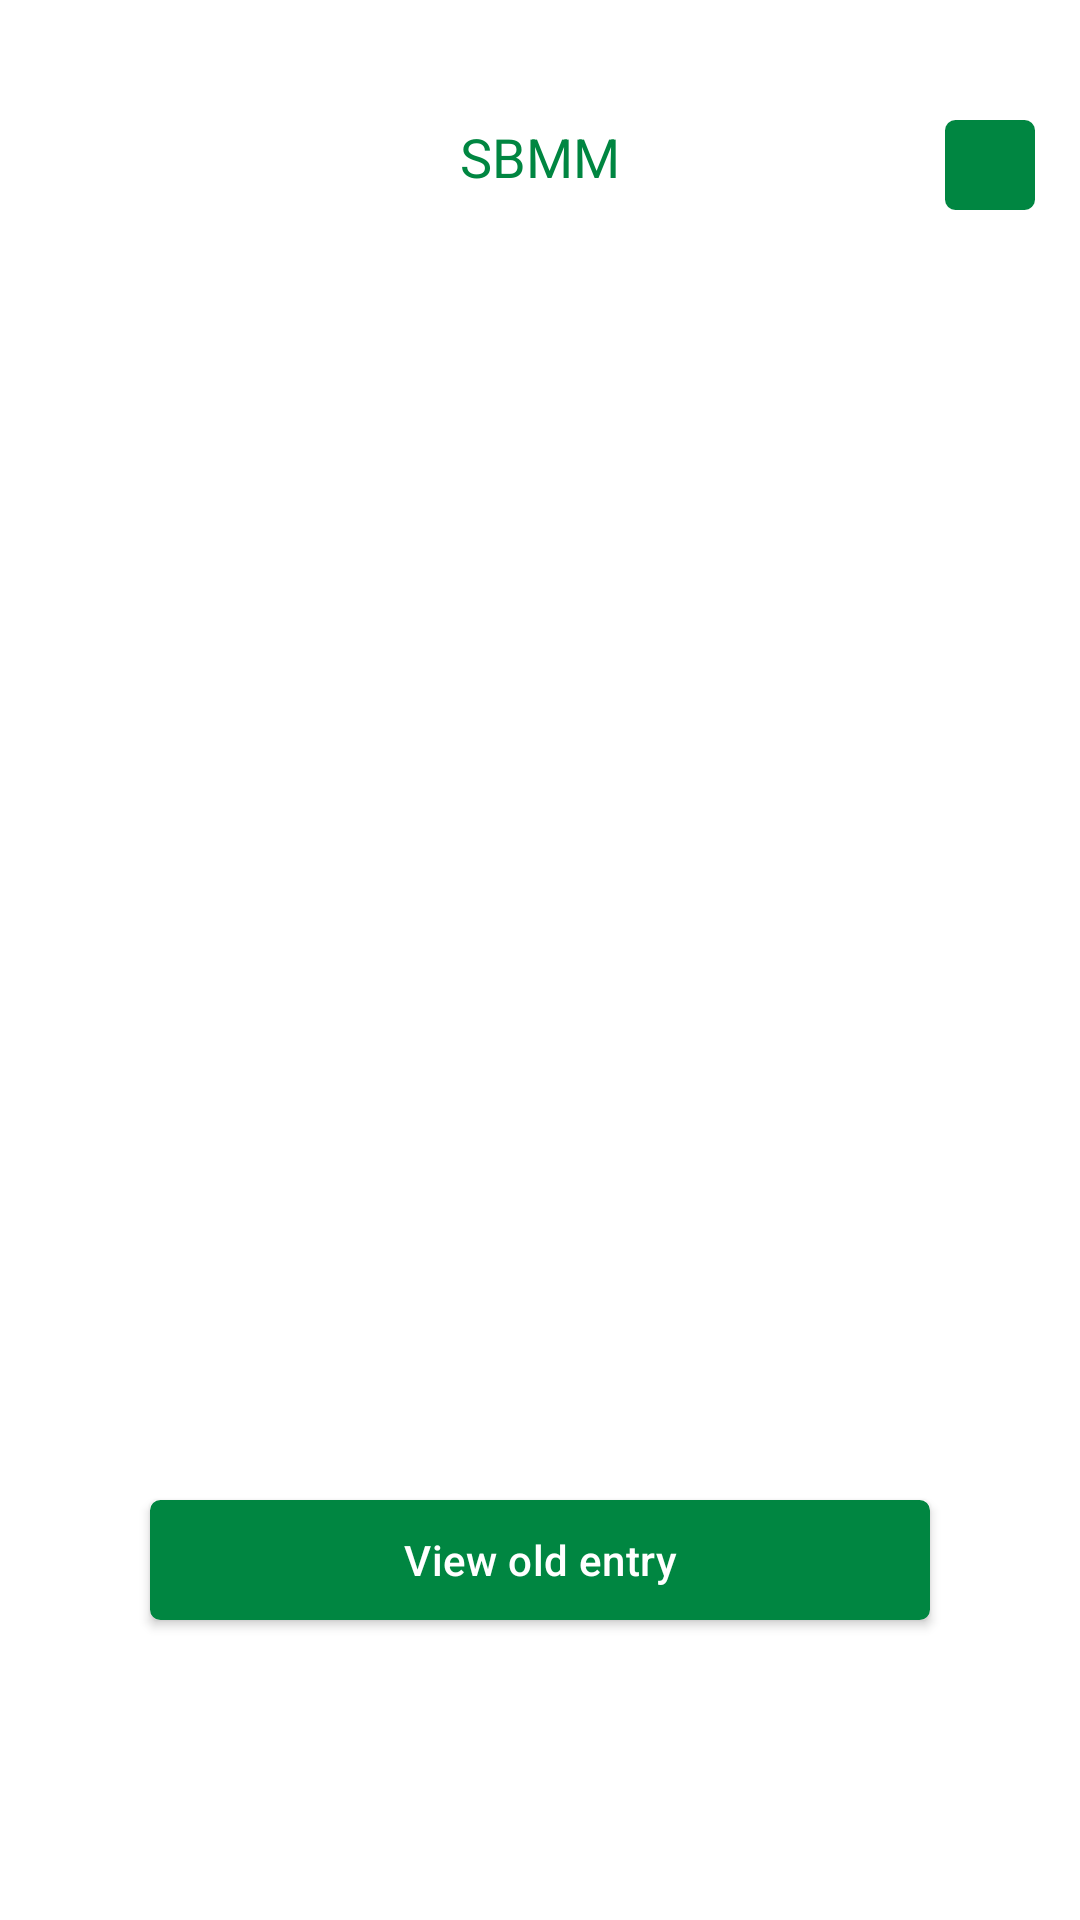

The Android layout XML behind this screen, and the referenced resources:
<!-- AndroidManifest.xml: application theme Theme.CrusherManagement -->
<!-- res/layout/activity_viewentry.xml -->
<?xml version="1.0" encoding="utf-8"?>
<RelativeLayout xmlns:android="http://schemas.android.com/apk/res/android"
    xmlns:app="http://schemas.android.com/apk/res-auto"
    xmlns:tools="http://schemas.android.com/tools"
    android:layout_width="match_parent"
    android:layout_height="match_parent"
    android:background="@color/white"
    tools:context=".ViewEntry.ViewEntryClass">

    <com.github.ybq.android.spinkit.SpinKitView
        android:id="@+id/progressBar"
        style="@style/SpinKitView.Circle"
        android:layout_width="50dp"
        android:layout_height="50dp"
        android:layout_centerInParent="true"
        android:focusableInTouchMode="true"
        android:indeterminate="true"
        android:elevation="5dp"
        android:visibility="gone"
        app:SpinKit_Color="#008641" />

    <LinearLayout
        android:id="@+id/linear"
        android:layout_width="match_parent"
        android:layout_height="wrap_content"
        android:layout_marginTop="40dp"
        android:gravity="center"
        android:orientation="horizontal">

        <TextView
            android:layout_width="wrap_content"
            android:layout_height="wrap_content"
            android:layout_gravity="center"
            android:text="SBMM"
            android:textColor="#008641"
            android:textSize="18dp"
            android:textStyle="normal" />
    </LinearLayout>
    <LinearLayout
        android:id="@+id/relative"
        android:layout_width="match_parent"
        android:layout_height="wrap_content"
        android:layout_centerHorizontal="true"
        android:layout_marginTop="40dp"
        android:layout_marginEnd="30dp"
        android:gravity="end"
        android:orientation="horizontal">


        <LinearLayout
            android:id="@+id/menu_lnr"
            android:layout_width="30dp"
            android:layout_height="30dp"
            android:background="@drawable/green_bg"
            android:backgroundTint="#008641"
            android:gravity="center"
            android:orientation="vertical">

            <ImageView
                android:id="@+id/edit_menu"
                android:layout_width="15dp"
                android:layout_height="15dp"
                android:layout_gravity="center"
                android:src="@drawable/ic_baseline_edit_24" />

        </LinearLayout>
    </LinearLayout>
                <HorizontalScrollView
                    android:layout_width="match_parent"
                    android:layout_height="match_parent"
                    android:layout_below="@id/relative"
                    android:layout_marginStart="5dp"
                    android:layout_marginTop="15dp"
                    android:layout_marginEnd="5dp"
                    android:scrollbars="none">


                    <TableRow
                        android:id="@+id/tableRow2"
                        android:layout_width="match_parent"
                        android:layout_height="match_parent">


                        <androidx.recyclerview.widget.RecyclerView
                            android:id="@+id/recycle_show"
                            android:layout_width="match_parent"
                            android:layout_height="wrap_content"
                            android:layout_marginStart="5dp"
                            android:layout_marginTop="20dp"
                            android:layout_marginEnd="5dp"
                           />


                    </TableRow>
                </HorizontalScrollView>






















    <Button
        android:id="@+id/button"
        android:layout_width="match_parent"
        android:layout_height="40dp"
        android:layout_alignParentBottom="true"
        android:layout_marginStart="50dp"
        android:layout_marginEnd="50dp"
        android:layout_marginBottom="100dp"
        android:background="@drawable/green_bg"
        android:letterSpacing="0.01"
        android:text="View old entry"
        android:textAllCaps="false"
        android:textColor="@color/white" />
</RelativeLayout>
<!-- resources referenced by this layout -->
<resources>
  <color name="white">#FFFFFFFF</color>
  <!-- drawable edit (drawable) -->
  <?xml version="1.0" encoding="utf-8"?>
  <shape xmlns:android="http://schemas.android.com/apk/res/android">
  
      <stroke android:width="1dp" android:color="#008641"/>
      <corners android:radius="3dp" />
  
  
  </shape>
  <!-- drawable green_bg (drawable) -->
  <?xml version="1.0" encoding="utf-8"?>
  <shape xmlns:android="http://schemas.android.com/apk/res/android">
  
      <stroke android:width="1dp" android:color="#008641"/>
      <corners android:radius="3dp"/>
      <solid android:color="#008641"/>
  </shape>
  <style name="SpinKitView.Circle">
          <item name="SpinKit_Style">Circle</item>
      </style>
  <style name="Theme.CrusherManagement" parent="Theme.MaterialComponents.DayNight.NoActionBar">
          
          <item name="colorPrimary">@color/purple_500</item>
          <item name="colorPrimaryVariant">@color/purple_700</item>
          <item name="colorOnPrimary">@color/white</item>
          
          <item name="colorSecondary">@color/teal_200</item>
          <item name="colorSecondaryVariant">@color/teal_700</item>
          <item name="colorOnSecondary">@color/black</item>
          
  
  
  
          <item name="android:forceDarkAllowed" tools:targetApi="q" tools:ignore="NewApi">false</item>
  
          
          <item name="android:statusBarColor" tools:targetApi="l">?attr/colorPrimaryVariant</item>
      </style>
  <color name="purple_500">#008641</color>
  <color name="purple_700">#008641</color>
  <color name="teal_200">#FF03DAC5</color>
  <color name="teal_700">#FF018786</color>
  <color name="black">#FF000000</color>
</resources>
